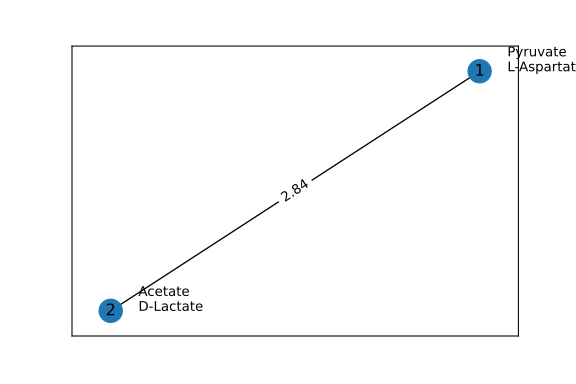

The file beside this chart, header and first rows:
Metabolite/Donor ID, Environment, Species1, Species2
12ethd_e0, -0.001093, 0.0, 0.001093
cpd00001_e0, -1.864, -2.494, 4.358
cpd00009_e0, 0.1581, -0.05579, -0.1023
cpd00011_e0, -2.543, 4.084, -1.541
cpd00013_e0, 1.287, -0.207, -1.08
cpd00020_e0, 0.0, -3.595, 3.595
cpd00027_e0, 3.329, -1.085, -2.244
cpd00028_e0, 0.00027, 0.0, -0.00027
cpd00029_e0, -3.21, 3.667, -0.4564
cpd00030_e0, 0.00031, -3.996590677523913e-05, -0.00027
cpd00033_e0, 0.0, 0.004393, -0.004393
cpd00034_e0, 0.0002897, -1.972268337244073e-05, -0.00027
cpd00036_e0, -1.263, 0.03845, 1.224
cpd00041_e0, 0.0, -0.3281, 0.3281
cpd00047_e0, -0.00243, 0.0, 0.00243
cpd00048_e0, 0.0002509, -0.0002509, 0.0
cpd00051_e0, 0.0, 0.01667, -0.01667
cpd00053_e0, 0.0, -0.06634, 0.06634
cpd00058_e0, 4.100698683595448e-05, -4.100698683595448e-05, 0.0
cpd00060_e0, 0.0, -0.008902, 0.008902
cpd00063_e0, 0.000571, -0.000301, -0.00027
cpd00065_e0, 0.0, -0.003288, 0.003288
cpd00066_e0, 0.0, 0.01044, -0.01044
cpd00067_e0, -6.867, 1.596, 5.271
cpd00069_e0, 0.0, 0.008048, -0.008048
cpd00084_e0, 0.0, -0.005399, 0.005399
cpd00098_e0, 0.00027, 0.0, -0.00027
cpd00099_e0, 0.000301, -0.000301, 0.0
cpd00104_e0, 0.0, -1.1567556230170515e-07, 1.1567556230170515e-07
cpd00106_e0, 0.0, -4.299312684885582e-17, 0.0
cpd00107_e0, 0.0, -0.02606, 0.02606
cpd00116_e0, -0.0002701, 0.0, 0.0002701
cpd00117_e0, 0.0, 0.0, -2.168404344971009e-19
cpd00118_e0, 0.0, 0.00027, -0.00027
cpd00119_e0, 0.0, 0.005357, -0.005357
cpd00129_e0, 0.0, -0.01279, 0.01279
cpd00132_e0, 0.0, -0.01394, 0.01394
cpd00149_e0, 0.0002714, -1.4459445287713145e-06, -0.00027
cpd00161_e0, 0.0, -0.004711, 0.004711
cpd00182_e0, 0.0, 0.001565, -0.001565
cpd00205_e0, 0.01156, -0.01129, -0.00027
cpd00221_e0, 0.0, 1.65, -1.65
cpd00239_e0, 0.02945, 0.0, -0.02945
cpd00244_e0, 1.8681603311725383e-05, -1.8681603311725383e-05, 0.0
cpd00249_e0, 0.0, 0.01915, -0.01915
cpd00254_e0, 0.0007717, -0.0005017, -0.00027
cpd00305_e0, 0.0, -1.2897825196640126e-05, 1.2897825196640126e-05
cpd00322_e0, 0.0, -0.0168, 0.0168
cpd00363_e0, 0.0, 0.01898, -0.01898
cpd00635_e0, 0.00027, 0.0, -0.00027
cpd00644_e0, 0.0, -3.8982664495678304e-05, 3.8982664495678304e-05
cpd00971_e0, 0.00027, 0.0, -0.00027
cpd03586_e0, 0.0, 0.001125, 0.0
cpd10515_e0, 0.0007473, -0.0004773, -0.00027
cpd10516_e0, 0.0007216, -0.0004516, -0.00027
cpd11574_e0, 4.0486446805596807e-07, -4.0486446805596807e-07, 0.0
cpd11640_e0, -5.232, 3.849, 1.383
cps_bt_e0, 0.0, 0.0, 0.00027
lps_bt_e0, 0.0, 0.0, 0.001125
pe_cer1_bt_e0, 0.0, 0.0, 0.00027
... 4 more rows
